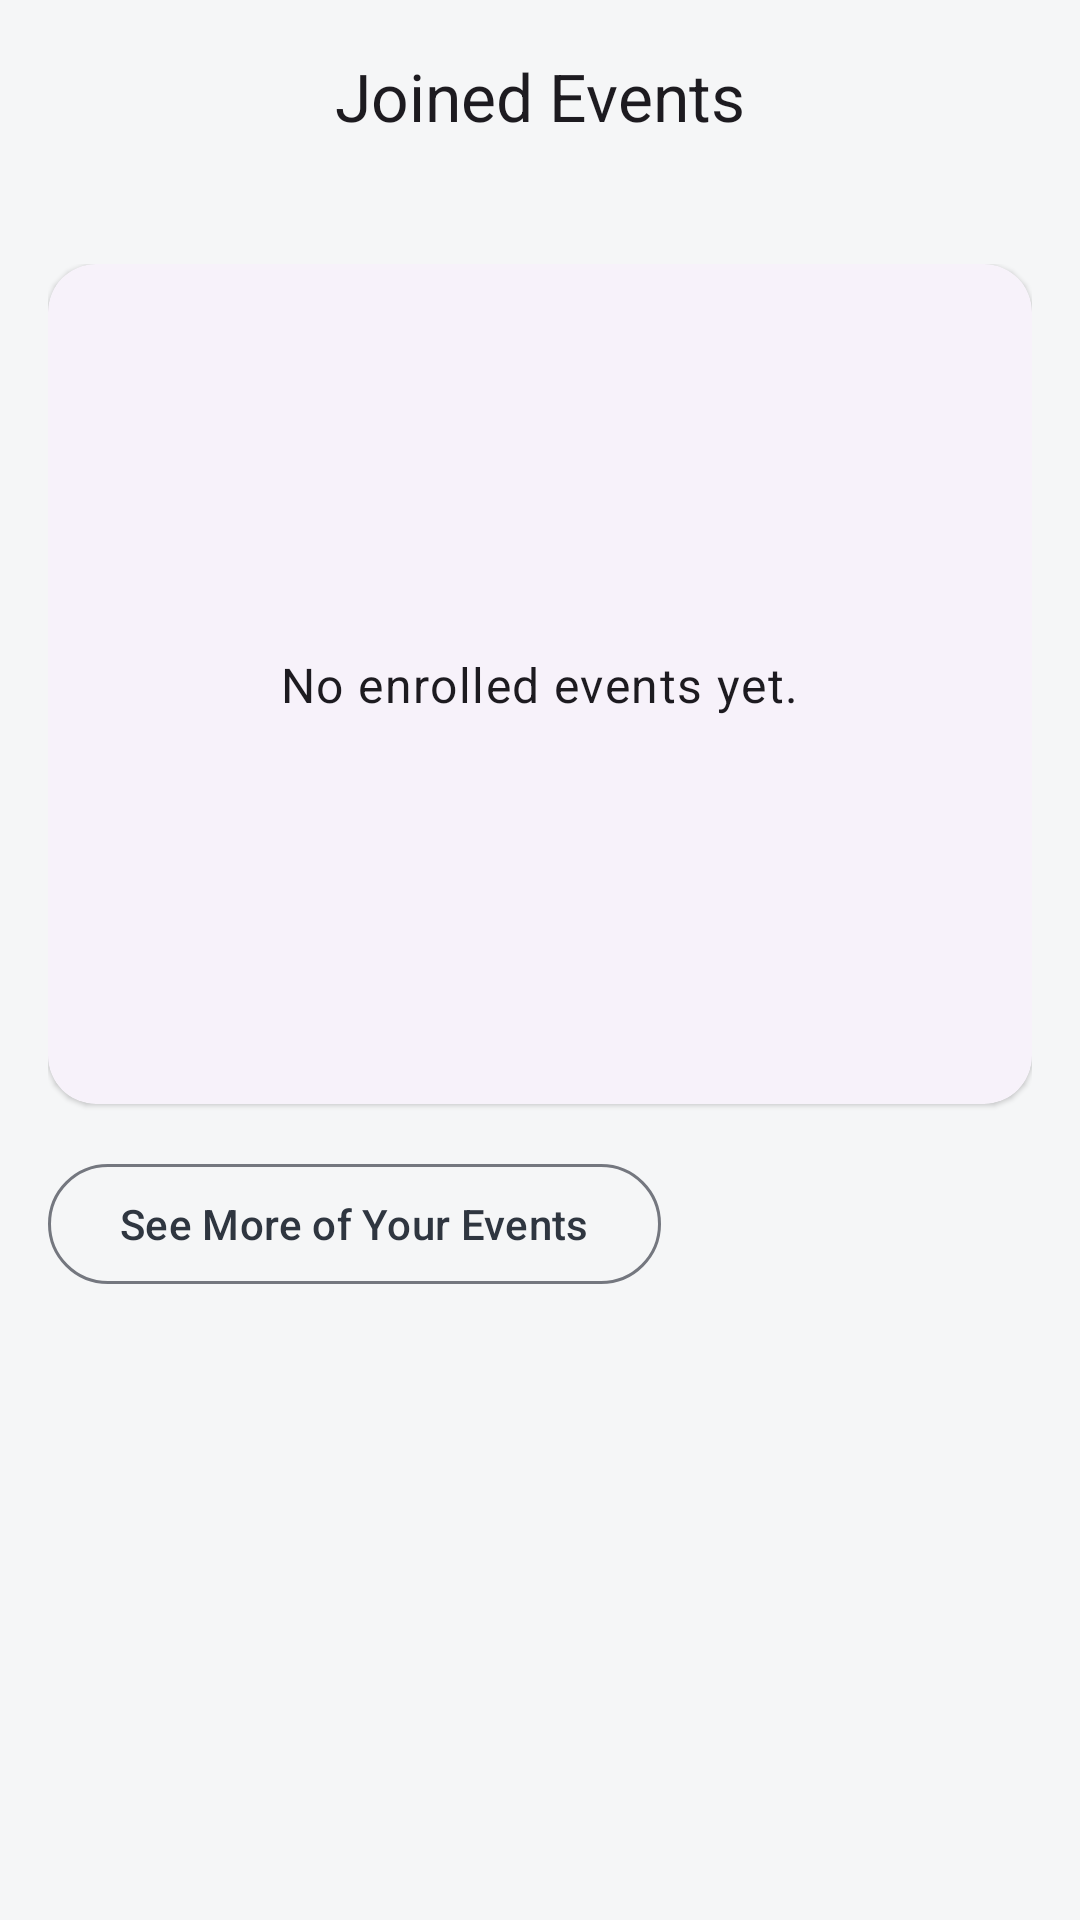

Produce the Android XML layout that renders to this screen, including the resource entries it uses.
<!-- AndroidManifest.xml: application theme Theme.LotteryApp -->
<!-- res/layout/fragment_joined.xml -->
<?xml version="1.0" encoding="utf-8"?>
<androidx.coordinatorlayout.widget.CoordinatorLayout xmlns:android="http://schemas.android.com/apk/res/android"
    xmlns:app="http://schemas.android.com/apk/res-auto"
    android:layout_width="match_parent"
    android:layout_height="match_parent"
    android:background="?attr/colorSurface">

    <com.google.android.material.appbar.AppBarLayout
        android:layout_width="match_parent"
        android:layout_height="wrap_content"
        android:background="?attr/colorSurface"
        app:elevation="0dp">

        <androidx.constraintlayout.widget.ConstraintLayout
            android:layout_width="match_parent"
            android:layout_height="?attr/actionBarSize">

            
            <com.google.android.material.appbar.MaterialToolbar
                android:id="@+id/toolbar"
                android:layout_width="0dp"
                android:layout_height="match_parent"
                app:title="Joined Events"
                app:titleCentered="true"
                app:titleTextAppearance="?attr/textAppearanceTitleLarge"
                app:layout_constraintStart_toStartOf="parent"
                app:layout_constraintEnd_toEndOf="parent"
                app:layout_constraintTop_toTopOf="parent"
                app:layout_constraintBottom_toBottomOf="parent" />

            <com.google.android.material.button.MaterialButton
                android:id="@+id/btn_history"
                style="@style/Widget.Material3.Button.IconButton"
                android:layout_width="60dp"
                android:layout_height="60dp"
                android:layout_marginTop="10dp"
                android:layout_marginEnd="10dp"
                android:background="?attr/selectableItemBackgroundBorderless"
                android:contentDescription="View event history"
                app:icon="@drawable/ic_history"
                app:iconSize="32dp"
                app:iconTint="@color/cardview_dark_background"
                app:layout_constraintEnd_toEndOf="parent"
                app:layout_constraintTop_toTopOf="parent"
                app:layout_constraintBottom_toBottomOf="parent" />

        </androidx.constraintlayout.widget.ConstraintLayout>
    </com.google.android.material.appbar.AppBarLayout>

    <androidx.core.widget.NestedScrollView
        android:layout_width="match_parent"
        android:layout_height="match_parent"
        android:clipToPadding="false"
        android:paddingVertical="8dp"
        app:layout_behavior="@string/appbar_scrolling_view_behavior">

        <LinearLayout
            android:layout_width="match_parent"
            android:layout_height="wrap_content"
            android:orientation="vertical"
            android:padding="16dp"
            android:animateLayoutChanges="true">

            <com.google.android.material.card.MaterialCardView
                android:id="@+id/joined_event_card"
                style="@style/Widget.Material3.CardView.Elevated"
                android:layout_width="match_parent"
                android:layout_height="wrap_content"
                android:layout_marginBottom="16dp"
                app:cardCornerRadius="16dp"
                app:strokeWidth="0dp">

                <androidx.constraintlayout.widget.ConstraintLayout
                    android:layout_width="match_parent"
                    android:layout_height="wrap_content"
                    android:minHeight="280dp"
                    android:padding="0dp"
                    android:animateLayoutChanges="true">

                    <androidx.viewpager2.widget.ViewPager2
                        android:id="@+id/joined_events_pager"
                        android:layout_width="match_parent"
                        android:layout_height="280dp"
                        android:visibility="gone" />

                    <LinearLayout
                        android:id="@+id/joined_event_dots"
                        android:layout_width="wrap_content"
                        android:layout_height="wrap_content"
                        android:layout_marginTop="10dp"
                        android:layout_marginEnd="10dp"
                        android:gravity="center"
                        android:orientation="horizontal"
                        android:visibility="gone"
                        app:layout_constraintTop_toTopOf="parent"
                        app:layout_constraintEnd_toEndOf="parent" />

                    <com.google.android.material.textview.MaterialTextView
                        android:id="@+id/tv_joined_empty"
                        android:layout_width="wrap_content"
                        android:layout_height="wrap_content"
                        android:padding="24dp"
                        android:text="No enrolled events yet."
                        android:textAppearance="?attr/textAppearanceBodyLarge"
                        app:layout_constraintBottom_toBottomOf="parent"
                        app:layout_constraintEnd_toEndOf="parent"
                        app:layout_constraintStart_toStartOf="parent"
                        app:layout_constraintTop_toTopOf="parent" />

                </androidx.constraintlayout.widget.ConstraintLayout>
            </com.google.android.material.card.MaterialCardView>

            <com.google.android.material.button.MaterialButton
                android:id="@+id/btn_more_events"
                style="@style/Widget.Material3.Button.OutlinedButton"
                android:layout_width="wrap_content"
                android:layout_height="wrap_content"
                android:layout_marginBottom="16dp"
                android:text="See More of Your Events"
                android:textAllCaps="false" />

            <com.google.android.material.card.MaterialCardView
                android:id="@+id/extra_event_card"
                style="@style/Widget.Material3.CardView.Elevated"
                android:layout_width="match_parent"
                android:layout_height="wrap_content"
                android:layout_marginBottom="16dp"
                android:visibility="gone"
                app:cardCornerRadius="16dp"
                app:strokeWidth="0dp">

                <androidx.constraintlayout.widget.ConstraintLayout
                    android:layout_width="match_parent"
                    android:layout_height="wrap_content"
                    android:animateLayoutChanges="true">

                    <com.google.android.material.textview.MaterialTextView
                        android:id="@+id/tv_extra_section_title"
                        android:layout_width="wrap_content"
                        android:layout_height="wrap_content"
                        android:layout_marginStart="16dp"
                        android:layout_marginTop="12dp"
                        android:text="Selected Events"
                        android:textAppearance="?attr/textAppearanceTitleSmall"
                        android:textStyle="bold"
                        app:layout_constraintStart_toStartOf="parent"
                        app:layout_constraintTop_toTopOf="parent" />

                    <androidx.viewpager2.widget.ViewPager2
                        android:id="@+id/extra_events_pager"
                        android:layout_width="match_parent"
                        android:layout_height="280dp"
                        android:layout_marginTop="8dp"
                        android:visibility="gone"
                        app:layout_constraintTop_toBottomOf="@id/tv_extra_section_title" />

                    <LinearLayout
                        android:id="@+id/extra_event_dots"
                        android:layout_width="wrap_content"
                        android:layout_height="wrap_content"
                        android:layout_marginTop="12dp"
                        android:layout_marginEnd="12dp"
                        android:gravity="center"
                        android:orientation="horizontal"
                        android:visibility="gone"
                        app:layout_constraintEnd_toEndOf="parent"
                        app:layout_constraintTop_toTopOf="parent" />

                    <com.google.android.material.textview.MaterialTextView
                        android:id="@+id/tv_extra_empty"
                        android:layout_width="wrap_content"
                        android:layout_height="wrap_content"
                        android:padding="24dp"
                        android:text="No events yet."
                        android:textAppearance="?attr/textAppearanceBodyLarge"
                        android:visibility="gone"
                        app:layout_constraintBottom_toBottomOf="parent"
                        app:layout_constraintEnd_toEndOf="parent"
                        app:layout_constraintStart_toStartOf="parent"
                        app:layout_constraintTop_toBottomOf="@id/tv_extra_section_title" />

                </androidx.constraintlayout.widget.ConstraintLayout>
            </com.google.android.material.card.MaterialCardView>

        </LinearLayout>
    </androidx.core.widget.NestedScrollView>

</androidx.coordinatorlayout.widget.CoordinatorLayout>
<!-- resources referenced by this layout -->
<resources>
  <style name="Theme.LotteryApp" parent="Base.Theme.LotteryApp" />
  <style name="Base.Theme.LotteryApp" parent="Theme.Material3.DayNight.NoActionBar">
          <item name="colorPrimary">@color/charcoal</item>
          <item name="colorOnPrimary">@color/on_charcoal</item>
          <item name="colorPrimaryContainer">@color/blue_accent</item>
          <item name="colorOnPrimaryContainer">@color/on_blue</item>
          <item name="colorSecondary">@color/blue_accent</item>
          <item name="colorOnSecondary">@color/on_blue</item>
          <item name="colorSecondaryContainer">@color/blue_accent_light</item>
          <item name="colorOnSecondaryContainer">@color/on_blue</item>
          <item name="colorTertiary">@color/blue_accent</item>
          <item name="colorOnTertiary">@color/on_blue</item>
          <item name="colorTertiaryContainer">@color/charcoal_light</item>
          <item name="colorOnTertiaryContainer">@color/on_charcoal</item>
          <item name="colorSurface">@color/surface_light</item>
          <item name="colorOnSurface">@color/on_surface_light</item>
          <item name="colorSurfaceVariant">@color/surface_variant_light</item>
          <item name="colorOnSurfaceVariant">@color/on_surface_variant_light</item>
          <item name="colorOutline">@color/outline_light</item>
          <item name="colorOutlineVariant">@color/outline_variant_light</item>
      </style>
  <color name="charcoal">#FF2F3640</color>
  <color name="on_charcoal">#FFFFFFFF</color>
  <color name="blue_accent">#FF2C87A8</color>
  <color name="on_blue">#FFFFFFFF</color>
  <color name="blue_accent_light">#FF4BA8C9</color>
  <color name="charcoal_light">#FF565656</color>
  <color name="surface_light">#FFF5F6F7</color>
  <color name="on_surface_light">#FF1A1C1E</color>
  <color name="surface_variant_light">#FFE8EAED</color>
  <color name="on_surface_variant_light">#FF44474E</color>
  <color name="outline_light">#FF74777F</color>
  <color name="outline_variant_light">#FFC4C6CF</color>
</resources>
